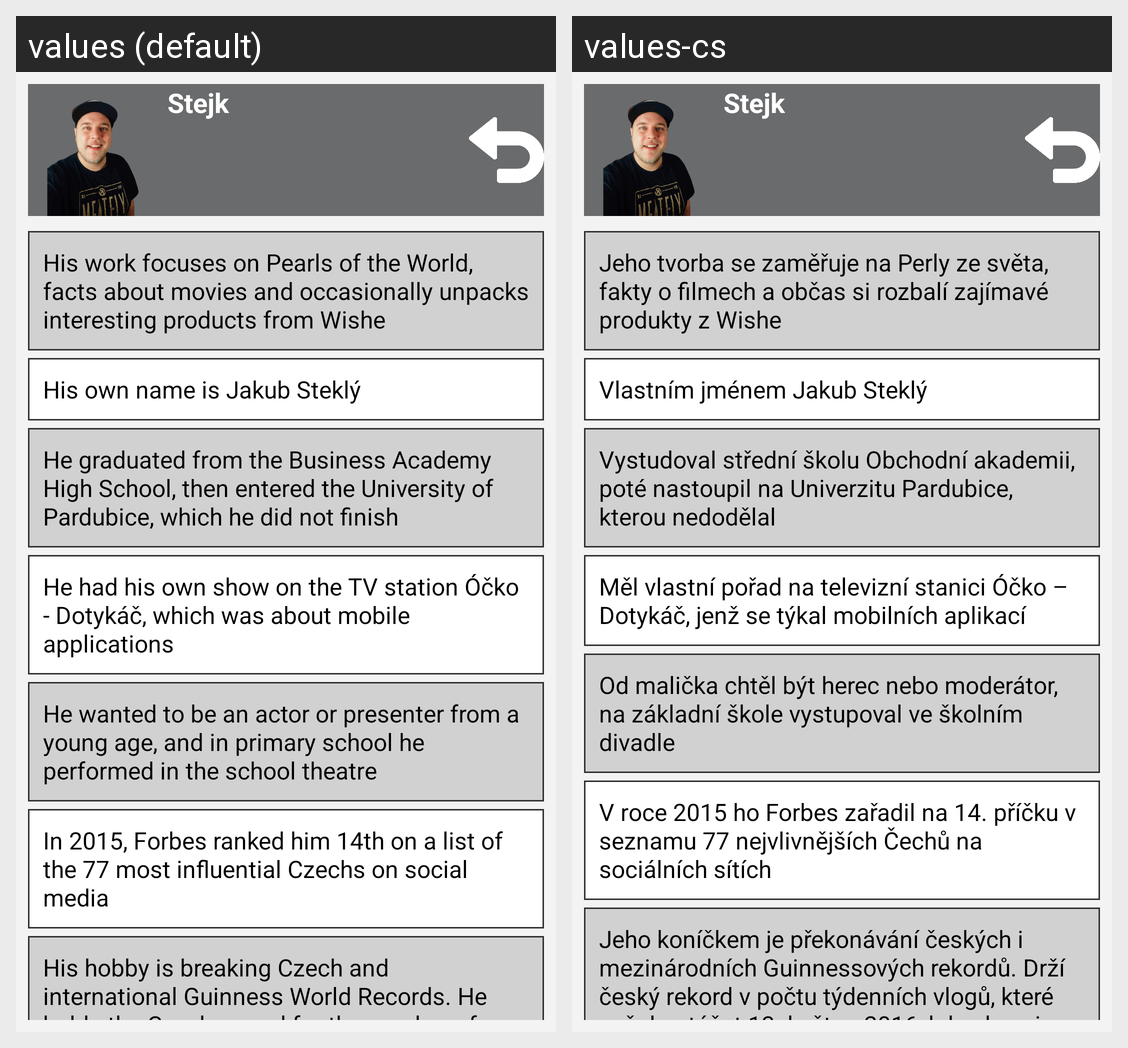

Strings drawn on this Android screen and how each of the app's shown locales translates them:
Android screen res/layout/layout_info_stejk.xml rendered under 2 locales, left to right: values (default), values-cs. Device: Nexus 5 (rendered at 1080×1920; each locale shown at half size, 540×960, under a caption strip naming it); theme Theme.YouTubers.
Strings drawn on this screen, with the default value and each locale's value (text and hints the layout hard-codes, and strings that could not be matched under every locale, appear in the picture but are not listed):

stejk
  values: Stejk
  values-cs: Stejk  [not translated; the default value is used]

tv_info_stejk1
  values: His work focuses on Pearls of the World, facts about movies and occasionally unpacks interesting products from Wishe
  values-cs: Jeho tvorba se zaměřuje na Perly ze světa, fakty o filmech a občas si rozbalí zajímavé produkty z Wishe

tv_info_stejk2
  values: His own name is Jakub Steklý
  values-cs: Vlastním jménem Jakub Steklý

tv_info_stejk3
  values: He graduated from the Business Academy High School, then entered the University of Pardubice, which he did not finish
  values-cs: Vystudoval střední školu Obchodní akademii, poté nastoupil na Univerzitu Pardubice, kterou nedodělal

tv_info_stejk4
  values: He had his own show on the TV station Óčko - Dotykáč, which was about mobile applications
  values-cs: Měl vlastní pořad na televizní stanici Óčko – Dotykáč, jenž se týkal mobilních aplikací

tv_info_stejk5
  values: He wanted to be an actor or presenter from a young age, and in primary school he performed in the school theatre
  values-cs: Od malička chtěl být herec nebo moderátor, na základní škole vystupoval ve školním divadle

tv_info_stejk6
  values: In 2015, Forbes ranked him 14th on a list of the 77 most influential Czechs on social media
  values-cs: V roce 2015 ho Forbes zařadil na 14. příčku v seznamu 77 nejvlivnějších Čechů na sociálních sítích

tv_info_stejk7
  values: His hobby is breaking Czech and international Guinness World Records. He holds the Czech record for the number of weekly vlogs, which he started filming on 13 May 2016, showing things from his personal life, information about future plans and other such things
  values-cs: Jeho koníčkem je překonávání českých i mezinárodních Guinnessových rekordů. Drží český rekord v počtu týdenních vlogů, které začal natáčet 13. května 2016, kde ukazuje věci z osobního života, informace o budoucích plánech a další podobné věci
